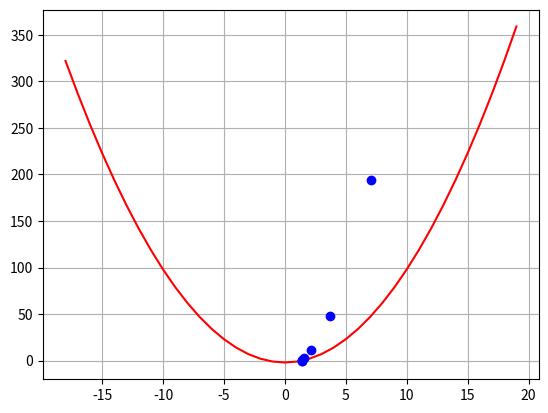

The matplotlib source for this figure:
"""
Implementing Newton's method in Python
that is a way to quickly find a good approximation 
for the root of a real-valued function
---------------------------------------------------
100 days of pyhton code - 6/99
[redacted]
"""

import matplotlib.pyplot as plt

def f(x):
    """Dlecare function to find the root."""
    return x**2 - 2   # f(x) = x^2 - 2

def f_prime(x):
    """Dlecare derivative of the function to find the root."""
    return 2*x        # f'(x) = 2x

def newtons_method(
    x0,               # The initial guess    
    tolerance,        # 7-digit accuracy is desired
    epsilon,          # Do not divide by a number smaller than this
    max_iterations,   # The maximum number of iterations to execute
    ):
    guesses = []
    for i in range(max_iterations):
        y = f(x0)
        yprime = f_prime(x0)

        if abs(yprime) < epsilon:       
            break

        x1 = x0 - y / yprime        # Do Newton's computation

        if abs(x1 - x0) <= tolerance:   
            guesses.append((x1, y))
            return x1, guesses          
        
        guesses.append((x1, y))
        x0 = x1                         

    return None  

def main():
    x = [i for i in range(-18, 20)]
    y = [f(e) for e in x]

    root, guesses = newtons_method(14, 0.0001, 0.00001, 50)
    print(root)

    plt.plot(x,y, 'r-')
    plt.plot([g[0] for g in guesses],[g[1] for g in guesses], 'bo')
    plt.grid()
    plt.show()

main()